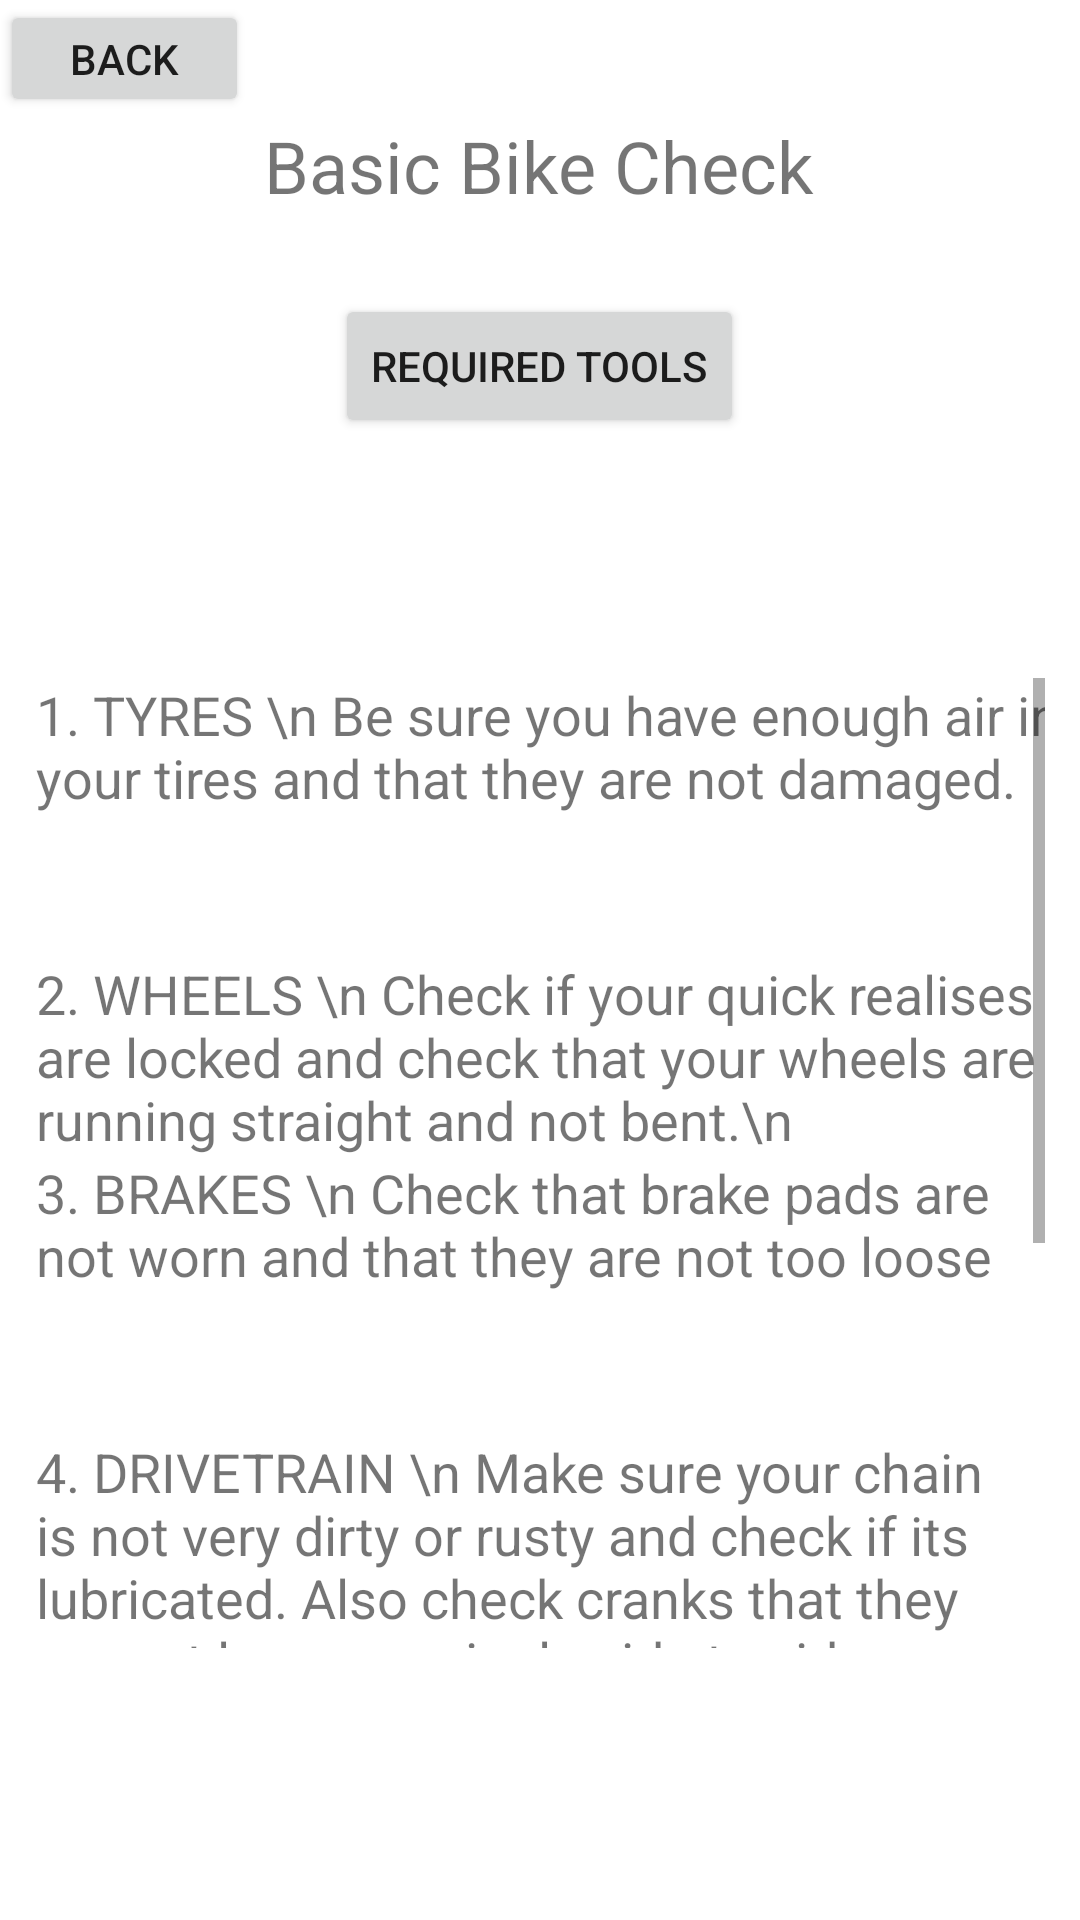

Android layout source for this screen:
<!-- AndroidManifest.xml: application theme Theme.BikeFix -->
<!-- res/layout/activity_basic_check.xml -->
<?xml version="1.0" encoding="utf-8"?>
<LinearLayout xmlns:android="http://schemas.android.com/apk/res/android"
    xmlns:app="http://schemas.android.com/apk/res-auto"
    xmlns:tools="http://schemas.android.com/tools"
    android:layout_width="match_parent"
    android:layout_height="match_parent"
    tools:context=".BasicCheckActivity"
    android:orientation="vertical">

    <Button
        android:id="@+id/button"
        android:layout_width="83dp"
        android:layout_height="39dp"
        android:text="Back"
        tools:layout_editor_absoluteX="5dp"
        tools:layout_editor_absoluteY="4dp" />

    <TextView
        android:id="@+id/textView2"
        android:layout_width="wrap_content"
        android:layout_height="wrap_content"
        android:text="Basic Bike Check"
        android:textSize="24sp"
        tools:layout_editor_absoluteX="114dp"
        tools:layout_editor_absoluteY="169dp"
        android:layout_gravity="center"/>

    <Button
        android:id="@+id/button2"
        android:layout_width="wrap_content"
        android:layout_height="wrap_content"
        android:layout_gravity="center"
        android:text="Required Tools"
        android:layout_marginTop="80px"/>

    <ScrollView

        android:layout_width="363dp"
        android:layout_height="350dp"
        android:layout_gravity="center"
        android:layout_marginTop="200px"
        android:padding="40px"
        tools:layout_editor_absoluteX="26dp"
        tools:layout_editor_absoluteY="222dp">

        <LinearLayout
            android:layout_width="match_parent"
            android:layout_height="wrap_content"
            android:orientation="vertical">

            <TextView
                android:id="@+id/textView11"
                android:layout_width="347dp"
                android:layout_height="93dp"
                android:text="1. TYRES \n Be sure you have enough air in your tires and that they are not damaged."
                android:textSize="18sp" />

            <TextView
                android:id="@+id/textView9"
                android:layout_width="347dp"
                android:layout_height="wrap_content"
                android:text="2. WHEELS \n Check if your quick realises are locked and check that your wheels are running straight and not bent.\n"
                android:textSize="18sp" />

            <TextView
                android:id="@+id/textView10"
                android:layout_width="347dp"
                android:layout_height="93dp"
                android:text="3. BRAKES \n Check that brake pads are not worn and that they are not too loose"
                android:textSize="18sp" />

            <TextView
                android:id="@+id/textView12"
                android:layout_width="match_parent"
                android:layout_height="126dp"
                android:text="4. DRIVETRAIN \n Make sure your chain is not very dirty or rusty and check if its lubricated. Also check cranks that they are not loose or wiggle side to side"
                android:textSize="18sp" />

            <TextView
                android:id="@+id/textView13"
                android:layout_width="match_parent"
                android:layout_height="82dp"
                android:text="5. BOLTS \n Make sure all your bolts are tightened up enough"
                android:textSize="18sp" />

            <TextView
                android:id="@+id/textView14"
                android:layout_width="match_parent"
                android:layout_height="wrap_content"
                android:text="6. GEARS \n Check that all your gears are shifting correctly and smoothly trough all their range."
                android:textSize="18sp" />

            <Button
                android:id="@+id/video"
                android:layout_width="match_parent"
                android:layout_height="wrap_content"
                android:layout_marginTop="40px"
                android:text="Watch Video" />
        </LinearLayout>
    </ScrollView>


</LinearLayout>
<!-- resources referenced by this layout -->
<resources>
  <style name="Theme.BikeFix" parent="Theme.MaterialComponents.DayNight.DarkActionBar">
          
          <item name="colorPrimary">@color/purple_500</item>
          <item name="colorPrimaryVariant">@color/purple_700</item>
          <item name="colorOnPrimary">@color/white</item>
          
          <item name="colorSecondary">@color/teal_200</item>
          <item name="colorSecondaryVariant">@color/teal_700</item>
          <item name="colorOnSecondary">@color/black</item>
          
          <item name="android:statusBarColor" tools:targetApi="l">?attr/colorPrimaryVariant</item>
          
      </style>
  <!-- not gathered from this repository: default colours our renderer supplied (Android Studio template values) -->
  <color name="purple_500">#FF6200EE</color>
  <color name="purple_700">#FF3700B3</color>
  <color name="teal_200">#FF03DAC5</color>
  <color name="teal_700">#FF018786</color>
  <color name="black">#FF000000</color>
  <color name="white">#FFFFFFFF</color>
</resources>
